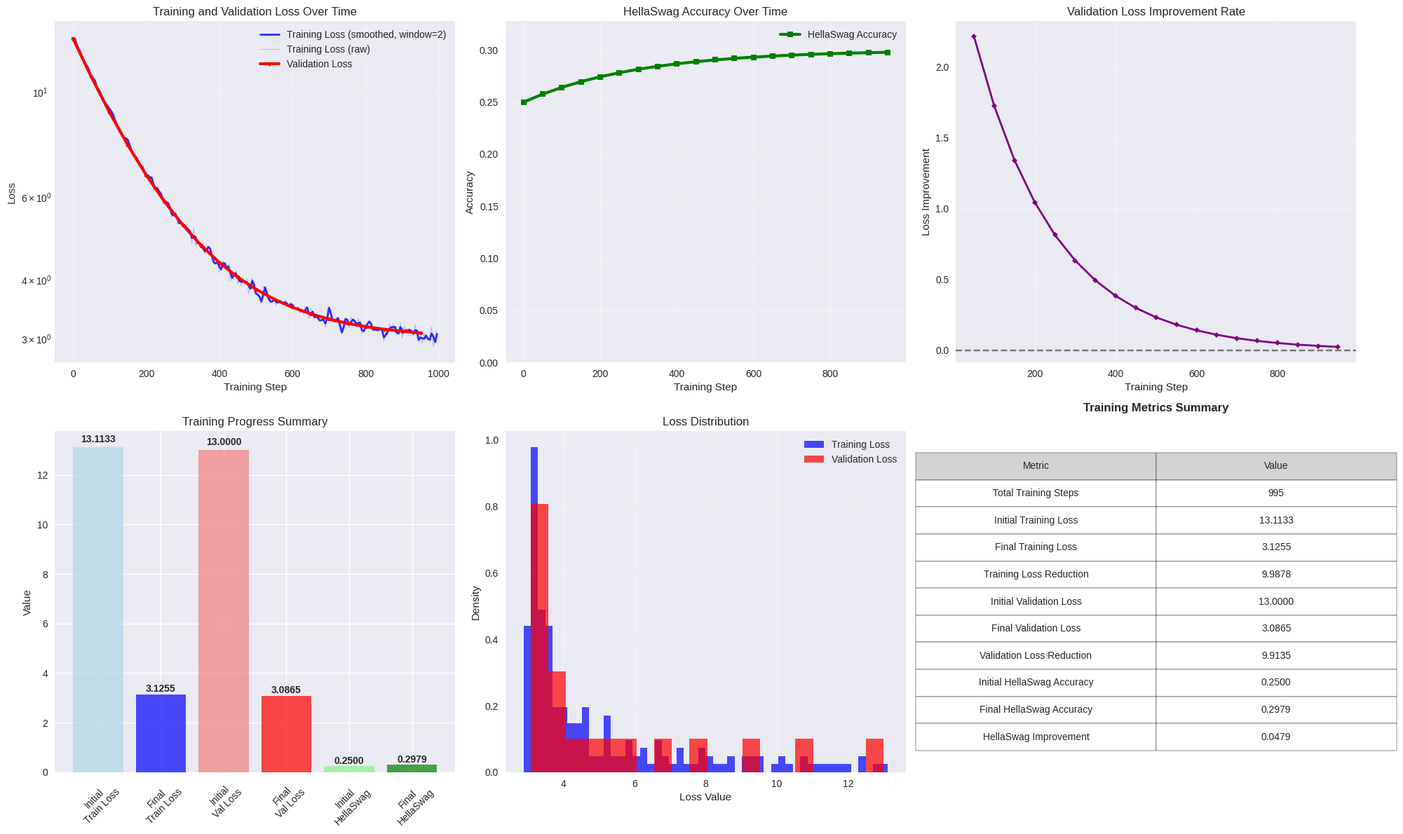

Python code for this plot:
import matplotlib.pyplot as plt
import numpy as np
import re
from collections import defaultdict
import seaborn as sns

def parse_log_file(log_file_path):
    """
    Parse the training log file and extract metrics
    """
    train_steps = []
    train_losses = []
    val_steps = []
    val_losses = []
    hella_steps = []
    hella_scores = []
    
    with open(log_file_path, 'r') as f:
        for line in f:
            line = line.strip()
            if not line:
                continue
                
            # Parse training loss: "Step 1234 | loss: 3.456789"
            train_match = re.search(r'(\d+) train ([\d.]+)', line)
            if train_match:
                step = int(train_match.group(1))
                loss = float(train_match.group(2))
                train_steps.append(step)
                train_losses.append(loss)
            
            # Parse validation loss: "1234 val 3.4567"
            val_match = re.search(r'(\d+) val ([\d.]+)', line)
            if val_match:
                step = int(val_match.group(1))
                loss = float(val_match.group(2))
                val_steps.append(step)
                val_losses.append(loss)
            
            # Parse HellaSwag accuracy: "1234 hella 0.2345"
            hella_match = re.search(r'(\d+) hella ([\d.]+)', line)
            if hella_match:
                step = int(hella_match.group(1))
                score = float(hella_match.group(2))
                hella_steps.append(step)
                hella_scores.append(score)
    
    return {
        'train': {'steps': train_steps, 'losses': train_losses},
        'val': {'steps': val_steps, 'losses': val_losses},
        'hella': {'steps': hella_steps, 'scores': hella_scores}
    }

def create_training_visualizations(data, save_path=None):
    """
    Create comprehensive training visualizations
    """
    # Set up the plotting style
    plt.style.use('seaborn-v0_8')
    sns.set_palette("husl")
    
    # Create a figure with multiple subplots
    fig = plt.figure(figsize=(20, 12))
    
    # 1. Training and Validation Loss over Time
    ax1 = plt.subplot(2, 3, 1)
    
    # Plot training loss (smoothed)
    if len(data['train']['steps']) > 100:
        # Smooth training loss for better visualization
        window_size = len(data['train']['steps']) // 100
        smoothed_train = np.convolve(data['train']['losses'], 
                                   np.ones(window_size)/window_size, mode='valid')
        smoothed_steps = data['train']['steps'][window_size-1:]
        plt.plot(smoothed_steps, smoothed_train, 'b-', alpha=0.8, linewidth=2, 
                label=f'Training Loss (smoothed, window={window_size})')
    
    # Plot raw training loss (with transparency)
    plt.plot(data['train']['steps'], data['train']['losses'], 'b-', 
             alpha=0.3, linewidth=0.5, label='Training Loss (raw)')
    
    # Plot validation loss
    plt.plot(data['val']['steps'], data['val']['losses'], 'r-', 
             linewidth=3, marker='o', markersize=4, label='Validation Loss')
    
    plt.xlabel('Training Step')
    plt.ylabel('Loss')
    plt.title('Training and Validation Loss Over Time')
    plt.legend()
    plt.grid(True, alpha=0.3)
    plt.yscale('log')
    
    # 2. HellaSwag Accuracy over Time
    ax2 = plt.subplot(2, 3, 2)
    plt.plot(data['hella']['steps'], data['hella']['scores'], 'g-', 
             linewidth=3, marker='s', markersize=6, label='HellaSwag Accuracy')
    plt.xlabel('Training Step')
    plt.ylabel('Accuracy')
    plt.title('HellaSwag Accuracy Over Time')
    plt.legend()
    plt.grid(True, alpha=0.3)
    plt.ylim(0, max(data['hella']['scores']) * 1.1)
    
    # 3. Loss Improvement Rate
    ax3 = plt.subplot(2, 3, 3)
    if len(data['val']['losses']) > 1:
        val_improvements = []
        val_step_diffs = []
        for i in range(1, len(data['val']['losses'])):
            improvement = data['val']['losses'][i-1] - data['val']['losses'][i]
            step_diff = data['val']['steps'][i] - data['val']['steps'][i-1]
            val_improvements.append(improvement)
            val_step_diffs.append(data['val']['steps'][i])
        
        plt.plot(val_step_diffs, val_improvements, 'purple', 
                linewidth=2, marker='D', markersize=4)
        plt.axhline(y=0, color='black', linestyle='--', alpha=0.5)
        plt.xlabel('Training Step')
        plt.ylabel('Loss Improvement')
        plt.title('Validation Loss Improvement Rate')
        plt.grid(True, alpha=0.3)
    
    # 4. Training Progress Summary
    ax4 = plt.subplot(2, 3, 4)
    
    # Create summary statistics
    initial_train_loss = data['train']['losses'][0] if data['train']['losses'] else 0
    final_train_loss = data['train']['losses'][-1] if data['train']['losses'] else 0
    initial_val_loss = data['val']['losses'][0] if data['val']['losses'] else 0
    final_val_loss = data['val']['losses'][-1] if data['val']['losses'] else 0
    initial_hella = data['hella']['scores'][0] if data['hella']['scores'] else 0
    final_hella = data['hella']['scores'][-1] if data['hella']['scores'] else 0
    
    categories = ['Initial\nTrain Loss', 'Final\nTrain Loss', 
                 'Initial\nVal Loss', 'Final\nVal Loss',
                 'Initial\nHellaSwag', 'Final\nHellaSwag']
    values = [initial_train_loss, final_train_loss, 
             initial_val_loss, final_val_loss,
             initial_hella, final_hella]
    colors = ['lightblue', 'blue', 'lightcoral', 'red', 'lightgreen', 'green']
    
    bars = plt.bar(categories, values, color=colors, alpha=0.7)
    plt.title('Training Progress Summary')
    plt.ylabel('Value')
    plt.xticks(rotation=45)
    
    # Add value labels on bars
    for bar, value in zip(bars, values):
        height = bar.get_height()
        plt.text(bar.get_x() + bar.get_width()/2., height + height*0.01,
                f'{value:.4f}', ha='center', va='bottom', fontweight='bold')
    
    # 5. Loss Distribution
    ax5 = plt.subplot(2, 3, 5)
    
    # Create histograms for loss distributions
    if len(data['train']['losses']) > 10:
        plt.hist(data['train']['losses'], bins=50, alpha=0.7, 
                label='Training Loss', color='blue', density=True)
    if len(data['val']['losses']) > 2:
        plt.hist(data['val']['losses'], bins=20, alpha=0.7, 
                label='Validation Loss', color='red', density=True)
    
    plt.xlabel('Loss Value')
    plt.ylabel('Density')
    plt.title('Loss Distribution')
    plt.legend()
    plt.grid(True, alpha=0.3)
    
    # 6. Performance Metrics Table
    ax6 = plt.subplot(2, 3, 6)
    ax6.axis('tight')
    ax6.axis('off')
    
    # Calculate metrics
    total_steps = max(data['train']['steps']) if data['train']['steps'] else 0
    train_loss_reduction = initial_train_loss - final_train_loss
    val_loss_reduction = initial_val_loss - final_val_loss
    hella_improvement = final_hella - initial_hella
    
    metrics_data = [
        ['Metric', 'Value'],
        ['Total Training Steps', f'{total_steps:,}'],
        ['Initial Training Loss', f'{initial_train_loss:.4f}'],
        ['Final Training Loss', f'{final_train_loss:.4f}'],
        ['Training Loss Reduction', f'{train_loss_reduction:.4f}'],
        ['Initial Validation Loss', f'{initial_val_loss:.4f}'],
        ['Final Validation Loss', f'{final_val_loss:.4f}'],
        ['Validation Loss Reduction', f'{val_loss_reduction:.4f}'],
        ['Initial HellaSwag Accuracy', f'{initial_hella:.4f}'],
        ['Final HellaSwag Accuracy', f'{final_hella:.4f}'],
        ['HellaSwag Improvement', f'{hella_improvement:.4f}'],
    ]
    
    table = ax6.table(cellText=metrics_data[1:], colLabels=metrics_data[0],
                     cellLoc='center', loc='center',
                     colColours=['lightgray', 'lightgray'])
    table.auto_set_font_size(False)
    table.set_fontsize(10)
    table.scale(1.2, 2)
    ax6.set_title('Training Metrics Summary', pad=20, fontsize=12, fontweight='bold')
    
    plt.tight_layout()
    
    if save_path:
        plt.savefig(save_path, dpi=300, bbox_inches='tight')
        print(f"Visualization saved to {save_path}")
    
    plt.show()
    
    return fig

def create_detailed_loss_plot(data, save_path=None):
    """
    Create a detailed loss plot focusing on the training curve
    """
    fig, (ax1, ax2) = plt.subplots(2, 1, figsize=(15, 10))
    
    # Top plot: Full training curve
    ax1.plot(data['train']['steps'], data['train']['losses'], 'b-', 
             alpha=0.6, linewidth=1, label='Training Loss')
    ax1.plot(data['val']['steps'], data['val']['losses'], 'r-', 
             linewidth=3, marker='o', markersize=5, label='Validation Loss')
    
    ax1.set_xlabel('Training Step')
    ax1.set_ylabel('Loss')
    ax1.set_title('Complete Training Curve')
    ax1.legend()
    ax1.grid(True, alpha=0.3)
    ax1.set_yscale('log')
    
    # Bottom plot: Zoomed in on later training (last 25% of training)
    if len(data['train']['steps']) > 100:
        cutoff_idx = len(data['train']['steps']) * 3 // 4
        late_train_steps = data['train']['steps'][cutoff_idx:]
        late_train_losses = data['train']['losses'][cutoff_idx:]
        
        # Filter validation data for the same period
        late_val_steps = [s for s in data['val']['steps'] if s >= late_train_steps[0]]
        late_val_losses = [data['val']['losses'][i] for i, s in enumerate(data['val']['steps']) if s >= late_train_steps[0]]
        
        ax2.plot(late_train_steps, late_train_losses, 'b-', 
                alpha=0.8, linewidth=1.5, label='Training Loss (Late Training)')
        if late_val_steps:
            ax2.plot(late_val_steps, late_val_losses, 'r-', 
                    linewidth=3, marker='o', markersize=5, label='Validation Loss (Late Training)')
        
        ax2.set_xlabel('Training Step')
        ax2.set_ylabel('Loss')
        ax2.set_title('Late Training Phase (Last 25% of Training)')
        ax2.legend()
        ax2.grid(True, alpha=0.3)
    
    plt.tight_layout()
    
    if save_path:
        plt.savefig(save_path, dpi=300, bbox_inches='tight')
        print(f"Detailed loss plot saved to {save_path}")
    
    plt.show()
    
    return fig

# Example usage
if __name__ == "__main__":
    # Parse the log file
    log_file_path = "log.txt"  # Update this path to your log file
    
    try:
        data = parse_log_file(log_file_path)
        
        print(f"Parsed data:")
        print(f"Training steps: {len(data['train']['steps'])}")
        print(f"Validation points: {len(data['val']['steps'])}")
        print(f"HellaSwag evaluations: {len(data['hella']['steps'])}")
        
        # Create comprehensive visualizations
        create_training_visualizations(data, save_path="training_progress.png")
        
        # Create detailed loss plot
        create_detailed_loss_plot(data, save_path="detailed_loss_curve.png")
        
        print("\nTraining Summary:")
        if data['train']['losses']:
            print(f"Initial training loss: {data['train']['losses'][0]:.4f}")
            print(f"Final training loss: {data['train']['losses'][-1]:.4f}")
            print(f"Training loss reduction: {data['train']['losses'][0] - data['train']['losses'][-1]:.4f}")
        
        if data['val']['losses']:
            print(f"Initial validation loss: {data['val']['losses'][0]:.4f}")
            print(f"Final validation loss: {data['val']['losses'][-1]:.4f}")
            print(f"Validation loss reduction: {data['val']['losses'][0] - data['val']['losses'][-1]:.4f}")
        
        if data['hella']['scores']:
            print(f"Initial HellaSwag accuracy: {data['hella']['scores'][0]:.4f}")
            print(f"Final HellaSwag accuracy: {data['hella']['scores'][-1]:.4f}")
            print(f"HellaSwag improvement: {data['hella']['scores'][-1] - data['hella']['scores'][0]:.4f}")
            
    except FileNotFoundError:
        print(f"Log file not found at {log_file_path}")
        print("Please update the log_file_path variable to point to your log file.")
        
        # Create sample data for demonstration
        print("Creating sample visualization with demo data...")
        sample_data = {
            'train': {
                'steps': list(range(0, 1000, 5)),
                'losses': [10.0 * np.exp(-x/200) + 3.0 + 0.1*np.random.randn() for x in range(0, 1000, 5)]
            },
            'val': {
                'steps': list(range(0, 1000, 50)),
                'losses': [10.0 * np.exp(-x/200) + 3.0 for x in range(0, 1000, 50)]
            },
            'hella': {
                'steps': list(range(0, 1000, 50)),
                'scores': [0.25 + 0.05 * (1 - np.exp(-x/300)) for x in range(0, 1000, 50)]
            }
        }
        create_training_visualizations(sample_data)
